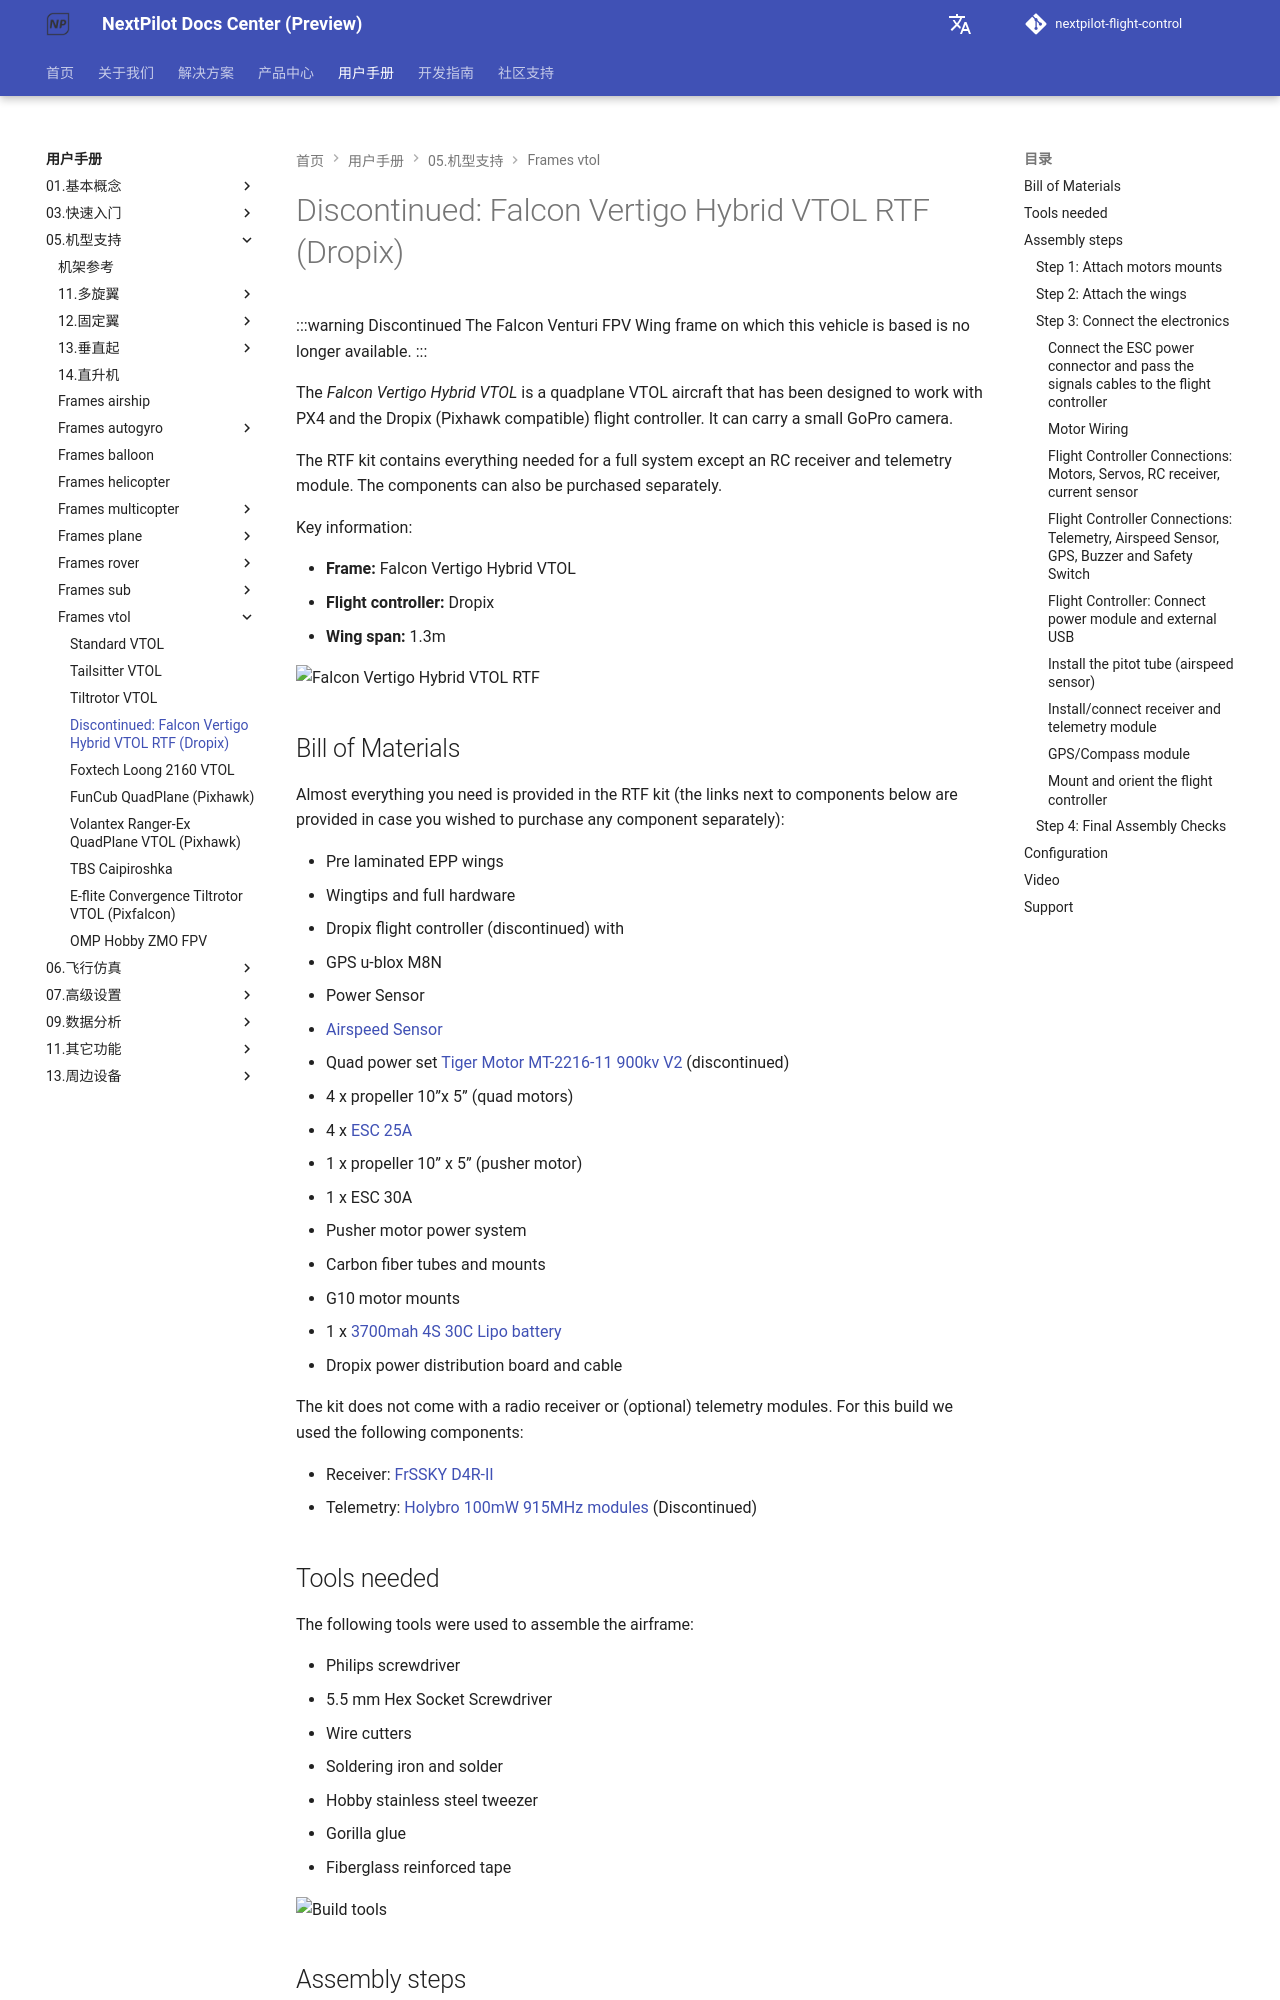

repository: nextpilot/nextpilot-flight-control · page: manual/05.机型支持/frames_vtol/vtol_quadplane_falcon_vertigo_hybrid_rtf_dropix.html · generator: mkdocs

# Discontinued: Falcon Vertigo Hybrid VTOL RTF (Dropix)

:::warning Discontinued
The Falcon Venturi FPV Wing frame on which this vehicle is based is no longer available.
:::

The *Falcon Vertigo Hybrid VTOL* is a quadplane VTOL aircraft that has been designed to work with PX4 and the Dropix (Pixhawk compatible) flight controller. It can carry a small GoPro camera. 

The RTF kit contains everything needed for a full system except an RC receiver and telemetry module.
The components can also be purchased separately.

Key information:

- **Frame:** Falcon Vertigo Hybrid VTOL
- **Flight controller:** Dropix
- **Wing span:** 1.3m

![Falcon Vertigo Hybrid VTOL RTF](../../assets/airframes/vtol/falcon_vertigo/falcon_vertigo_complete.jpg)


## Bill of Materials

Almost everything you need is provided in the RTF kit (the links next to components below are provided in case you wished to purchase any component separately):

* Pre laminated EPP wings
* Wingtips and full hardware
* Dropix flight controller (discontinued) with
  * GPS u-blox M8N
  * Power Sensor  
  * [Airspeed Sensor](https://store-drotek.com/793-digital-differential-airspeed-sensor-kit-.html)
* Quad power set  [Tiger Motor MT-2216-11 900kv V2](https://www.getfpv.com/tiger-motor-mt-2216-11-900kv-v2.html) (discontinued)
* 4 x propeller 10”x 5” (quad motors)
* 4 x [ESC 25A](https://www.getfpv.com/tiger-motor-flame-25a-esc.html)
* 1 x propeller 10” x 5” (pusher motor)
* 1 x ESC 30A
* Pusher motor power system
* Carbon fiber tubes and mounts
* G10 motor mounts
* 1 x [3700mah 4S 30C Lipo battery](https://www.overlander.co.uk/batteries/lipo-batteries/power-packs/3700mah-4s-14-8v-25c-lipo-battery-overlander-sport.html)
* Dropix power distribution board and cable

The kit does not come with a radio receiver or (optional) telemetry modules.
For this build we used the following components:

- Receiver: [FrSSKY D4R-II](https://www.frsky-rc.com/product/d4r-ii/)
- Telemetry: [Holybro 100mW 915MHz modules](https://www.getfpv.com/holybro-100mw-fpv-transceiver-telemetry-radio-set-915mhz.html) (Discontinued)


## Tools needed 

The following tools were used to assemble the airframe:

* Philips screwdriver
* 5.5 mm Hex Socket Screwdriver
* Wire cutters
* Soldering iron and solder
* Hobby stainless steel tweezer
* Gorilla glue
* Fiberglass reinforced tape

![Build tools](../../assets/airframes/vtol/falcon_vertigo/falcon_vertigo_build_tools.jpg)


## Assembly steps 

The RTF kit requires the following assembly.

### Step 1: Attach motors mounts

1. Spread gorilla glue inside the wing brackets as shown.

   ![Add glue on wing brackets](../../assets/airframes/vtol/falcon_vertigo/wing_brackets_glue.jpg)
   
1. Attach the carbon tube in the brackets. The bracket and tube must be aligned using the white mark (as shown in the picture).

   ::: info
   This is very important because the white mark indicates the center of gravity.
   :::

   <img src="../../assets/airframes/vtol/falcon_vertigo/carbon_tube_in_brackets.jpg" title="Carbon tube in brackets" width="300px" />

1. The following images show the alignment of rods from other viewpoints:

   ![quad motor frame rod alignment from bottom](../../assets/airframes/vtol/falcon_vertigo/falcon_vertigo_9_bottom_view_rod_alignment.jpg)
   ![quad motor frame rod alignment schematic](../../assets/airframes/vtol/falcon_vertigo/falcon_vertigo_11_rod_alignment_schamatic.jpg)
